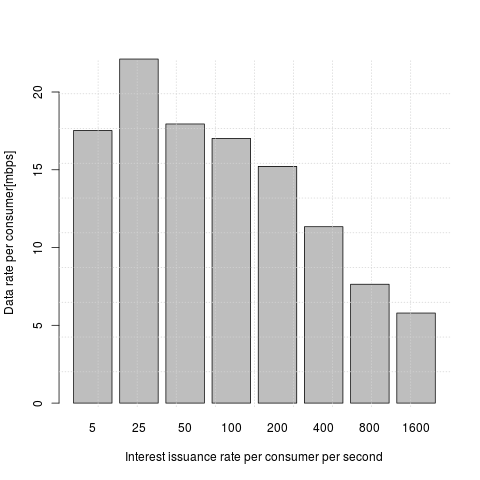

Source data for this figure (header and first rows):
n_pkt, thput
5, 2000000
5, 2206896
5, 2133333
5, 2370370
25, 6015037
25, 2698145
25, 2787456
50, 2230742
50, 1719505
50, 1810466
50, 1674954
100, 2517455
100, 2335553
100, 2262483
100, 2222029
200, 3317781
200, 2914472
200, 2926634
400, 1548207
400, 1457998
400, 1511879
400, 1447887
800, 961092
800, 953595
800, 941849
800, 936705
1600, 580029
1600, 579379
1600, 583717
1600, 576093
5, 1882352
5, 2064516
5, 1939393
5, 2206896
25, 3720930
25, 2472952
25, 2653399
25, 2342606
50, 1907600
50, 2447418
50, 1757276
50, 1706666
100, 2654775
100, 2407598
100, 2324736
100, 2287961
200, 1461416
200, 1541518
200, 1553256
200, 1493277
400, 1363583
400, 1307816
400, 1313048
400, 1284846
800, 1006839
800, 980439
800, 986026
800, 975020
1600, 587070
1600, 587621
... 92 more rows
